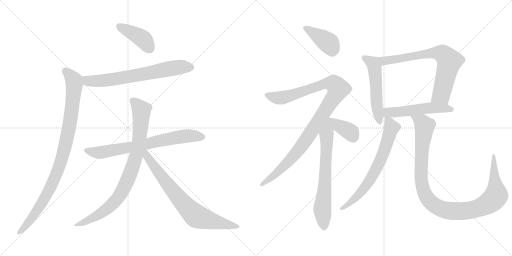
t = 0.00 s
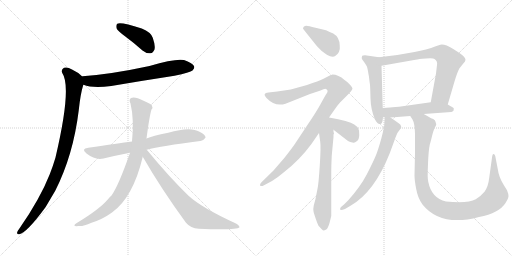
t = 2.46 s
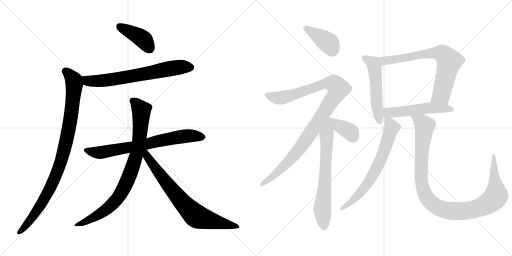
t = 4.92 s
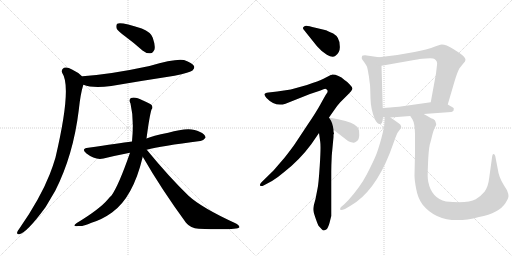
t = 7.38 s
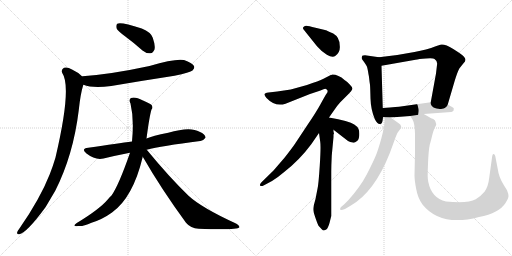
t = 9.84 s
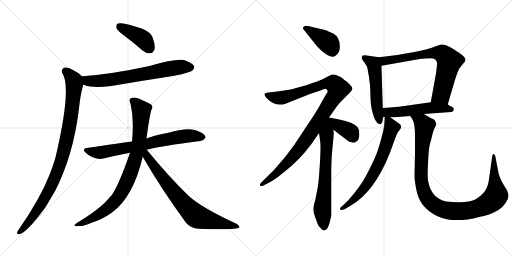
t = 12.30 s

The animated SVG that drew these frames (rendered in a browser with its animation timeline set to each time). Animation: 15 CSS @keyframes rules; one cycle of 12.30 s.

<svg version="1.1" viewBox="0 0 2048 1024" xmlns="http://www.w3.org/2000/svg">
  <g stroke="lightgray" stroke-dasharray="1,1" stroke-width="1" transform="scale(4, 4)">
    <line x1="0" y1="0" x2="256" y2="256"></line>
    <line x1="256" y1="0" x2="0" y2="256"></line>
    <line x1="128" y1="0" x2="128" y2="256"></line>
    <line x1="0" y1="128" x2="256" y2="128"></line>
    <line x1="256" y1="0" x2="512" y2="256"></line>
    <line x1="512" y1="0" x2="256" y2="256"></line>
    <line x1="384" y1="0" x2="384" y2="256"></line>
    <line x1="256" y1="128" x2="512" y2="128"></line>
  </g>
<g transform="scale(1, -1) translate(0, -850)">
   <style type="text/css">
    @keyframes keyframes0 {
      from {
       stroke: black;
       stroke-dashoffset: 412;
       stroke-width: 128;
       }
       57% {
       animation-timing-function: step-end;
       stroke: black;
       stroke-dashoffset: 0;
       stroke-width: 128;
       }
       to {
       stroke: black;
       stroke-width: 1024;
       }
       }
       #make-me-a-hanzi-animation-0 {
         animation: keyframes0 0.585286s both;
         animation-delay: 0.000000s;
         animation-timing-function: linear;
       }
    @keyframes keyframes1 {
      from {
       stroke: black;
       stroke-dashoffset: 692;
       stroke-width: 128;
       }
       69% {
       animation-timing-function: step-end;
       stroke: black;
       stroke-dashoffset: 0;
       stroke-width: 128;
       }
       to {
       stroke: black;
       stroke-width: 1024;
       }
       }
       #make-me-a-hanzi-animation-1 {
         animation: keyframes1 0.813151s both;
         animation-delay: 0.585286s;
         animation-timing-function: linear;
       }
    @keyframes keyframes2 {
      from {
       stroke: black;
       stroke-dashoffset: 965;
       stroke-width: 128;
       }
       76% {
       animation-timing-function: step-end;
       stroke: black;
       stroke-dashoffset: 0;
       stroke-width: 128;
       }
       to {
       stroke: black;
       stroke-width: 1024;
       }
       }
       #make-me-a-hanzi-animation-2 {
         animation: keyframes2 1.035319s both;
         animation-delay: 1.398437s;
         animation-timing-function: linear;
       }
    @keyframes keyframes3 {
      from {
       stroke: black;
       stroke-dashoffset: 725;
       stroke-width: 128;
       }
       70% {
       animation-timing-function: step-end;
       stroke: black;
       stroke-dashoffset: 0;
       stroke-width: 128;
       }
       to {
       stroke: black;
       stroke-width: 1024;
       }
       }
       #make-me-a-hanzi-animation-3 {
         animation: keyframes3 0.840007s both;
         animation-delay: 2.433756s;
         animation-timing-function: linear;
       }
    @keyframes keyframes4 {
      from {
       stroke: black;
       stroke-dashoffset: 861;
       stroke-width: 128;
       }
       74% {
       animation-timing-function: step-end;
       stroke: black;
       stroke-dashoffset: 0;
       stroke-width: 128;
       }
       to {
       stroke: black;
       stroke-width: 1024;
       }
       }
       #make-me-a-hanzi-animation-4 {
         animation: keyframes4 0.950684s both;
         animation-delay: 3.273763s;
         animation-timing-function: linear;
       }
    @keyframes keyframes5 {
      from {
       stroke: black;
       stroke-dashoffset: 758;
       stroke-width: 128;
       }
       71% {
       animation-timing-function: step-end;
       stroke: black;
       stroke-dashoffset: 0;
       stroke-width: 128;
       }
       to {
       stroke: black;
       stroke-width: 1024;
       }
       }
       #make-me-a-hanzi-animation-5 {
         animation: keyframes5 0.866862s both;
         animation-delay: 4.224447s;
         animation-timing-function: linear;
       }
    @keyframes keyframes6 {
      from {
       stroke: black;
       stroke-dashoffset: 405;
       stroke-width: 128;
       }
       57% {
       animation-timing-function: step-end;
       stroke: black;
       stroke-dashoffset: 0;
       stroke-width: 128;
       }
       to {
       stroke: black;
       stroke-width: 1024;
       }
       }
       #make-me-a-hanzi-animation-6 {
         animation: keyframes6 0.579590s both;
         animation-delay: 5.091309s;
         animation-timing-function: linear;
       }
    @keyframes keyframes7 {
      from {
       stroke: black;
       stroke-dashoffset: 1054;
       stroke-width: 128;
       }
       77% {
       animation-timing-function: step-end;
       stroke: black;
       stroke-dashoffset: 0;
       stroke-width: 128;
       }
       to {
       stroke: black;
       stroke-width: 1024;
       }
       }
       #make-me-a-hanzi-animation-7 {
         animation: keyframes7 1.107747s both;
         animation-delay: 5.670899s;
         animation-timing-function: linear;
       }
    @keyframes keyframes8 {
      from {
       stroke: black;
       stroke-dashoffset: 690;
       stroke-width: 128;
       }
       69% {
       animation-timing-function: step-end;
       stroke: black;
       stroke-dashoffset: 0;
       stroke-width: 128;
       }
       to {
       stroke: black;
       stroke-width: 1024;
       }
       }
       #make-me-a-hanzi-animation-8 {
         animation: keyframes8 0.811523s both;
         animation-delay: 6.778646s;
         animation-timing-function: linear;
       }
    @keyframes keyframes9 {
      from {
       stroke: black;
       stroke-dashoffset: 374;
       stroke-width: 128;
       }
       55% {
       animation-timing-function: step-end;
       stroke: black;
       stroke-dashoffset: 0;
       stroke-width: 128;
       }
       to {
       stroke: black;
       stroke-width: 1024;
       }
       }
       #make-me-a-hanzi-animation-9 {
         animation: keyframes9 0.554362s both;
         animation-delay: 7.590169s;
         animation-timing-function: linear;
       }
    @keyframes keyframes10 {
      from {
       stroke: black;
       stroke-dashoffset: 534;
       stroke-width: 128;
       }
       63% {
       animation-timing-function: step-end;
       stroke: black;
       stroke-dashoffset: 0;
       stroke-width: 128;
       }
       to {
       stroke: black;
       stroke-width: 1024;
       }
       }
       #make-me-a-hanzi-animation-10 {
         animation: keyframes10 0.684570s both;
         animation-delay: 8.144531s;
         animation-timing-function: linear;
       }
    @keyframes keyframes11 {
      from {
       stroke: black;
       stroke-dashoffset: 725;
       stroke-width: 128;
       }
       70% {
       animation-timing-function: step-end;
       stroke: black;
       stroke-dashoffset: 0;
       stroke-width: 128;
       }
       to {
       stroke: black;
       stroke-width: 1024;
       }
       }
       #make-me-a-hanzi-animation-11 {
         animation: keyframes11 0.840007s both;
         animation-delay: 8.829101s;
         animation-timing-function: linear;
       }
    @keyframes keyframes12 {
      from {
       stroke: black;
       stroke-dashoffset: 533;
       stroke-width: 128;
       }
       63% {
       animation-timing-function: step-end;
       stroke: black;
       stroke-dashoffset: 0;
       stroke-width: 128;
       }
       to {
       stroke: black;
       stroke-width: 1024;
       }
       }
       #make-me-a-hanzi-animation-12 {
         animation: keyframes12 0.683757s both;
         animation-delay: 9.669108s;
         animation-timing-function: linear;
       }
    @keyframes keyframes13 {
      from {
       stroke: black;
       stroke-dashoffset: 688;
       stroke-width: 128;
       }
       69% {
       animation-timing-function: step-end;
       stroke: black;
       stroke-dashoffset: 0;
       stroke-width: 128;
       }
       to {
       stroke: black;
       stroke-width: 1024;
       }
       }
       #make-me-a-hanzi-animation-13 {
         animation: keyframes13 0.809896s both;
         animation-delay: 10.352865s;
         animation-timing-function: linear;
       }
    @keyframes keyframes14 {
      from {
       stroke: black;
       stroke-dashoffset: 1085;
       stroke-width: 128;
       }
       78% {
       animation-timing-function: step-end;
       stroke: black;
       stroke-dashoffset: 0;
       stroke-width: 128;
       }
       to {
       stroke: black;
       stroke-width: 1024;
       }
       }
       #make-me-a-hanzi-animation-14 {
         animation: keyframes14 1.132975s both;
         animation-delay: 11.162761s;
         animation-timing-function: linear;
       }
</style>
<path d="M 500.0 705.0 Q 534.0 680.0 570.0 648.0 Q 586.0 635.0 602.0 637.0 Q 612.0 638.0 618.0 652.0 Q 622.0 668.0 611.0 699.0 Q 604.0 721.0 567.0 736.0 Q 482.0 764.0 469.0 755.0 Q 463.0 751.0 466.0 737.0 Q 470.0 727.0 500.0 705.0 Z" fill="lightgray"></path> 
<path d="M 334.0 511.0 Q 370.0 496.0 445.0 506.0 Q 568.0 527.0 698.0 547.0 Q 761.0 560.0 770.0 568.0 Q 780.0 577.0 776.0 586.0 Q 769.0 599.0 736.0 610.0 Q 702.0 617.0 598.0 586.0 Q 445.0 553.0 330.0 545.0 Q 329.0 545.0 329.0 544.0 C 299.0 540.0 305.0 520.0 334.0 511.0 Z" fill="lightgray"></path> 
<path d="M 329.0 544.0 Q 314.0 560.0 288.0 572.0 Q 269.0 584.0 256.0 579.0 Q 243.0 572.0 249.0 558.0 Q 288.0 501.0 222.0 220.0 Q 212.0 186.0 199.0 153.0 Q 160.0 54.0 77.0 -65.0 Q 71.0 -72.0 69.0 -78.0 Q 66.0 -88.0 77.0 -87.0 Q 107.0 -81.0 182.0 21.0 L 221.0 87.0 Q 293.0 229.0 315.0 409.0 Q 322.0 476.0 333.0 510.0 Q 333.0 511.0 334.0 511.0 C 341.0 534.0 341.0 534.0 329.0 544.0 Z" fill="lightgray"></path> 
<path d="M 587.0 251.0 Q 644.0 266.0 801.0 286.0 Q 811.0 285.0 822.0 299.0 Q 823.0 312.0 798.0 323.0 Q 761.0 345.0 673.0 319.0 Q 609.0 306.0 586.0 296.0 L 528.0 284.0 Q 474.0 277.0 353.0 259.0 Q 322.0 255.0 346.0 236.0 Q 382.0 208.0 414.0 216.0 Q 463.0 228.0 520.0 239.0 L 587.0 251.0 Z" fill="lightgray"></path> 
<path d="M 586.0 296.0 Q 598.0 387.0 606.0 412.0 Q 613.0 419.0 607.0 429.0 Q 601.0 436.0 572.0 448.0 Q 541.0 464.0 524.0 458.0 Q 514.0 452.0 522.0 436.0 Q 537.0 373.0 528.0 284.0 L 520.0 239.0 Q 475.0 109.0 446.0 68.0 Q 437.0 61.0 431.0 52.0 Q 397.0 12.0 307.0 -42.0 Q 285.0 -57.0 314.0 -54.0 Q 330.0 -57.0 366.0 -41.0 Q 409.0 -28.0 448.0 0.0 Q 532.0 60.0 571.0 223.0 L 586.0 296.0 Z" fill="lightgray"></path> 
<path d="M 571.0 223.0 Q 644.0 96.0 744.0 -41.0 Q 762.0 -63.0 795.0 -65.0 Q 948.0 -71.0 958.0 -59.0 Q 958.0 -53.0 944.0 -44.0 Q 806.0 19.0 753.0 68.0 Q 675.0 144.0 587.0 251.0 C 568.0 274.0 552.0 255.0 571.0 223.0 Z" fill="lightgray"></path> 
<path d="M 1268.0 665.5 Q 1284.0 646.5 1307.5 631.5 Q 1331.0 616.5 1342.0 627.5 Q 1362.0 641.5 1359.0 667.5 Q 1359.0 701.5 1333.0 716.5 Q 1306.0 728.5 1304.0 729.5 L 1262.0 739.5 Q 1233.0 747.5 1226.0 747.5 Q 1219.0 747.5 1214.0 742.5 Q 1209.0 737.5 1216.0 730.5 L 1268.0 665.5 Z" fill="lightgray"></path> 
<path d="M 1316.0 380.5 L 1335.0 407.5 Q 1348.0 427.5 1361.0 441.5 L 1394.0 474.5 Q 1407.0 487.5 1409.0 493.5 Q 1413.0 498.5 1398.0 513.5 Q 1390.0 523.5 1378.0 530.5 Q 1354.0 552.5 1329.0 552.5 L 1328.0 551.5 Q 1325.0 551.5 1324.0 550.5 L 1323.0 550.5 L 1294.0 535.5 Q 1276.0 526.5 1228.0 510.5 L 1163.0 492.5 L 1109.0 484.5 L 1074.0 480.5 Q 1047.0 478.5 1066.0 458.5 Q 1101.0 421.5 1142.0 435.5 L 1240.0 474.5 L 1282.0 488.5 Q 1298.0 495.5 1303.0 494.5 Q 1308.0 493.5 1310.0 488.0 Q 1312.0 482.5 1306.0 475.5 Q 1301.0 468.5 1282.5 434.5 Q 1264.0 400.5 1231.0 352.5 L 1180.0 275.5 Q 1171.0 261.5 1138.0 219.5 L 1094.0 168.5 L 1046.0 121.5 Q 1038.0 113.5 1040.5 108.0 Q 1043.0 102.5 1058.0 110.5 L 1088.0 126.5 Q 1111.0 140.5 1138.0 163.5 Q 1199.0 211.5 1245.0 273.5 L 1276.0 318.5 L 1316.0 380.5 Z" fill="lightgray"></path> 
<path d="M 1334.0 324.5 L 1334.0 331.5 C 1326.0 404.5 1262.0 420.5 1276.0 318.5 L 1281.0 282.5 Q 1284.0 263.5 1279.0 187.5 Q 1274.0 110.5 1270.0 95.5 L 1262.0 54.5 L 1255.0 28.5 Q 1252.0 13.5 1254.0 5.5 Q 1255.0 -1.5 1263.0 -24.5 Q 1271.0 -47.5 1274.0 -52.5 L 1286.0 -65.5 Q 1292.0 -71.5 1295.0 -71.5 Q 1297.0 -71.5 1305.0 -67.5 Q 1312.0 -62.5 1318.0 -41.5 L 1325.0 -13.5 L 1325.0 161.5 Q 1325.0 188.5 1327.0 228.5 L 1334.0 302.5 L 1334.0 312.5 L 1336.0 315.5 L 1334.0 324.5 Z" fill="lightgray"></path> 
<path d="M 1334.0 331.5 L 1392.0 286.5 Q 1399.0 282.5 1414.0 279.5 Q 1419.0 278.5 1428.0 286.5 Q 1436.0 291.5 1437.0 309.5 Q 1438.0 327.5 1434.0 334.5 Q 1430.0 344.5 1417.0 352.5 Q 1397.0 367.5 1316.0 380.5 C 1286.0 385.5 1310.0 349.5 1334.0 331.5 Z" fill="lightgray"></path> 
<path d="M 1516.0 621.5 L 1460.0 629.5 Q 1451.0 629.5 1449.0 627.5 Q 1446.0 619.5 1447.0 617.5 Q 1447.0 614.5 1457.0 601.5 Q 1466.0 588.5 1468.0 583.5 Q 1470.0 577.5 1472.0 565.5 Q 1474.0 552.5 1475.0 548.5 Q 1476.0 543.5 1477.0 533.5 Q 1478.0 523.5 1480.0 511.5 Q 1481.0 498.5 1482.0 456.5 Q 1483.0 413.5 1499.0 374.5 Q 1511.0 349.5 1524.0 355.5 Q 1530.0 356.5 1532.0 381.5 L 1531.0 418.5 L 1526.0 587.5 C 1525.0 617.5 1525.0 620.5 1516.0 621.5 Z" fill="lightgray"></path> 
<path d="M 1791.0 432.5 L 1818.0 524.5 Q 1830.0 564.5 1838.0 577.5 L 1854.0 597.5 Q 1862.0 605.5 1862.0 611.5 Q 1862.0 616.5 1855.0 624.5 Q 1848.0 632.5 1813.0 654.5 Q 1777.0 676.5 1761.0 671.5 L 1743.0 665.5 Q 1707.0 651.5 1658.0 642.5 L 1589.0 630.5 L 1516.0 621.5 C 1486.0 617.5 1496.0 582.5 1526.0 587.5 L 1662.0 611.5 Q 1674.0 614.5 1704.0 616.5 Q 1734.0 618.5 1738.0 614.5 Q 1751.0 606.5 1748.0 590.5 L 1744.0 556.5 L 1723.0 441.5 C 1718.0 411.5 1783.0 403.5 1791.0 432.5 Z" fill="lightgray"></path> 
<path d="M 1562.0 380.5 L 1641.0 386.5 L 1695.0 394.5 L 1805.0 402.5 Q 1807.0 402.5 1814.0 407.5 Q 1814.0 410.5 1815.0 413.5 Q 1818.0 418.5 1801.0 426.5 L 1791.0 432.5 C 1766.0 447.5 1753.0 445.5 1723.0 441.5 L 1603.0 424.5 Q 1596.0 423.5 1531.0 418.5 C 1501.0 416.5 1502.0 381.5 1532.0 381.5 L 1539.0 381.5 L 1562.0 380.5 Z" fill="lightgray"></path> 
<path d="M 1604.0 338.5 Q 1606.0 341.5 1604.0 346.5 Q 1604.0 352.5 1592.0 359.5 L 1562.0 380.5 C 1540.0 395.5 1540.0 395.5 1539.0 381.5 L 1537.0 350.5 Q 1537.0 341.5 1525.0 295.5 Q 1512.0 248.5 1503.0 227.5 Q 1494.0 205.5 1468.0 154.5 Q 1441.0 102.5 1393.0 49.5 L 1376.0 32.5 L 1364.0 22.5 Q 1359.0 17.5 1361.0 12.5 Q 1362.0 7.5 1380.0 14.5 L 1402.0 27.5 Q 1497.0 81.5 1559.0 237.5 L 1582.0 300.5 Q 1588.0 320.5 1596.0 327.5 L 1604.0 338.5 Z" fill="lightgray"></path> 
<path d="M 1641.0 386.5 L 1650.0 372.5 Q 1659.0 357.5 1660.0 315.5 Q 1660.0 272.5 1660.0 238.5 L 1658.0 148.5 Q 1658.0 128.5 1665.0 93.5 Q 1671.0 58.5 1690.0 32.5 Q 1763.0 -58.5 1916.0 -17.5 Q 1997.0 -1.5 2022.0 38.5 Q 2034.0 57.5 2034.0 66.5 Q 2034.0 74.5 2028.0 89.5 L 2015.0 110.5 Q 1995.0 142.5 1991.0 174.5 L 1981.0 226.5 Q 1978.0 235.5 1972.0 233.5 Q 1969.0 232.5 1967.0 212.5 L 1957.0 140.5 Q 1953.0 103.5 1938.0 83.5 Q 1922.0 64.5 1903.0 53.5 Q 1871.0 35.5 1784.0 44.5 Q 1726.0 57.5 1713.0 123.5 Q 1709.0 137.5 1712.0 193.5 Q 1714.0 249.5 1719.0 271.5 L 1724.0 289.5 Q 1734.0 332.5 1740.0 341.5 Q 1745.0 350.5 1745.0 353.5 L 1742.0 363.5 Q 1741.0 370.5 1733.0 374.5 Q 1724.0 377.5 1716.0 382.5 L 1695.0 394.5 C 1669.0 409.5 1626.0 412.5 1641.0 386.5 Z" fill="lightgray"></path> 
      <clipPath id="make-me-a-hanzi-clip-0">
      <path d="M 500.0 705.0 Q 534.0 680.0 570.0 648.0 Q 586.0 635.0 602.0 637.0 Q 612.0 638.0 618.0 652.0 Q 622.0 668.0 611.0 699.0 Q 604.0 721.0 567.0 736.0 Q 482.0 764.0 469.0 755.0 Q 463.0 751.0 466.0 737.0 Q 470.0 727.0 500.0 705.0 Z" fill="lightgray"></path>
      </clipPath>
      <path clip-path="url(#make-me-a-hanzi-clip-0)" d="M 475.0 747.0 L 570.0 695.0 L 598.0 657.0 " fill="none" id="make-me-a-hanzi-animation-0" stroke-dasharray="284 568" stroke-linecap="round"></path>

      <clipPath id="make-me-a-hanzi-clip-1">
      <path d="M 334.0 511.0 Q 370.0 496.0 445.0 506.0 Q 568.0 527.0 698.0 547.0 Q 761.0 560.0 770.0 568.0 Q 780.0 577.0 776.0 586.0 Q 769.0 599.0 736.0 610.0 Q 702.0 617.0 598.0 586.0 Q 445.0 553.0 330.0 545.0 Q 329.0 545.0 329.0 544.0 C 299.0 540.0 305.0 520.0 334.0 511.0 Z" fill="lightgray"></path>
      </clipPath>
      <path clip-path="url(#make-me-a-hanzi-clip-1)" d="M 335.0 539.0 L 356.0 526.0 L 432.0 529.0 L 674.0 575.0 L 728.0 583.0 L 762.0 581.0 " fill="none" id="make-me-a-hanzi-animation-1" stroke-dasharray="564 1128" stroke-linecap="round"></path>

      <clipPath id="make-me-a-hanzi-clip-2">
      <path d="M 329.0 544.0 Q 314.0 560.0 288.0 572.0 Q 269.0 584.0 256.0 579.0 Q 243.0 572.0 249.0 558.0 Q 288.0 501.0 222.0 220.0 Q 212.0 186.0 199.0 153.0 Q 160.0 54.0 77.0 -65.0 Q 71.0 -72.0 69.0 -78.0 Q 66.0 -88.0 77.0 -87.0 Q 107.0 -81.0 182.0 21.0 L 221.0 87.0 Q 293.0 229.0 315.0 409.0 Q 322.0 476.0 333.0 510.0 Q 333.0 511.0 334.0 511.0 C 341.0 534.0 341.0 534.0 329.0 544.0 Z" fill="lightgray"></path>
      </clipPath>
      <path clip-path="url(#make-me-a-hanzi-clip-2)" d="M 262.0 565.0 L 290.0 537.0 L 298.0 514.0 L 282.0 371.0 L 248.0 216.0 L 210.0 117.0 L 160.0 23.0 L 78.0 -78.0 " fill="none" id="make-me-a-hanzi-animation-2" stroke-dasharray="837 1674" stroke-linecap="round"></path>

      <clipPath id="make-me-a-hanzi-clip-3">
      <path d="M 587.0 251.0 Q 644.0 266.0 801.0 286.0 Q 811.0 285.0 822.0 299.0 Q 823.0 312.0 798.0 323.0 Q 761.0 345.0 673.0 319.0 Q 609.0 306.0 586.0 296.0 L 528.0 284.0 Q 474.0 277.0 353.0 259.0 Q 322.0 255.0 346.0 236.0 Q 382.0 208.0 414.0 216.0 Q 463.0 228.0 520.0 239.0 L 587.0 251.0 Z" fill="lightgray"></path>
      </clipPath>
      <path clip-path="url(#make-me-a-hanzi-clip-3)" d="M 348.0 248.0 L 376.0 241.0 L 415.0 242.0 L 742.0 306.0 L 810.0 300.0 " fill="none" id="make-me-a-hanzi-animation-3" stroke-dasharray="597 1194" stroke-linecap="round"></path>

      <clipPath id="make-me-a-hanzi-clip-4">
      <path d="M 586.0 296.0 Q 598.0 387.0 606.0 412.0 Q 613.0 419.0 607.0 429.0 Q 601.0 436.0 572.0 448.0 Q 541.0 464.0 524.0 458.0 Q 514.0 452.0 522.0 436.0 Q 537.0 373.0 528.0 284.0 L 520.0 239.0 Q 475.0 109.0 446.0 68.0 Q 437.0 61.0 431.0 52.0 Q 397.0 12.0 307.0 -42.0 Q 285.0 -57.0 314.0 -54.0 Q 330.0 -57.0 366.0 -41.0 Q 409.0 -28.0 448.0 0.0 Q 532.0 60.0 571.0 223.0 L 586.0 296.0 Z" fill="lightgray"></path>
      </clipPath>
      <path clip-path="url(#make-me-a-hanzi-clip-4)" d="M 531.0 448.0 L 565.0 408.0 L 565.0 383.0 L 550.0 250.0 L 513.0 134.0 L 479.0 69.0 L 437.0 22.0 L 381.0 -17.0 L 319.0 -43.0 " fill="none" id="make-me-a-hanzi-animation-4" stroke-dasharray="733 1466" stroke-linecap="round"></path>

      <clipPath id="make-me-a-hanzi-clip-5">
      <path d="M 571.0 223.0 Q 644.0 96.0 744.0 -41.0 Q 762.0 -63.0 795.0 -65.0 Q 948.0 -71.0 958.0 -59.0 Q 958.0 -53.0 944.0 -44.0 Q 806.0 19.0 753.0 68.0 Q 675.0 144.0 587.0 251.0 C 568.0 274.0 552.0 255.0 571.0 223.0 Z" fill="lightgray"></path>
      </clipPath>
      <path clip-path="url(#make-me-a-hanzi-clip-5)" d="M 583.0 241.0 L 596.0 212.0 L 679.0 102.0 L 729.0 40.0 L 783.0 -13.0 L 857.0 -37.0 L 954.0 -57.0 " fill="none" id="make-me-a-hanzi-animation-5" stroke-dasharray="630 1260" stroke-linecap="round"></path>

      <clipPath id="make-me-a-hanzi-clip-6">
      <path d="M 1268.0 665.5 Q 1284.0 646.5 1307.5 631.5 Q 1331.0 616.5 1342.0 627.5 Q 1362.0 641.5 1359.0 667.5 Q 1359.0 701.5 1333.0 716.5 Q 1306.0 728.5 1304.0 729.5 L 1262.0 739.5 Q 1233.0 747.5 1226.0 747.5 Q 1219.0 747.5 1214.0 742.5 Q 1209.0 737.5 1216.0 730.5 L 1268.0 665.5 Z" fill="lightgray"></path>
      </clipPath>
      <path clip-path="url(#make-me-a-hanzi-clip-6)" d="M 1223.0 737.5 L 1314.0 679.5 L 1330.0 641.5 " fill="none" id="make-me-a-hanzi-animation-6" stroke-dasharray="277 554" stroke-linecap="round"></path>

      <clipPath id="make-me-a-hanzi-clip-7">
      <path d="M 1316.0 380.5 L 1335.0 407.5 Q 1348.0 427.5 1361.0 441.5 L 1394.0 474.5 Q 1407.0 487.5 1409.0 493.5 Q 1413.0 498.5 1398.0 513.5 Q 1390.0 523.5 1378.0 530.5 Q 1354.0 552.5 1329.0 552.5 L 1328.0 551.5 Q 1325.0 551.5 1324.0 550.5 L 1323.0 550.5 L 1294.0 535.5 Q 1276.0 526.5 1228.0 510.5 L 1163.0 492.5 L 1109.0 484.5 L 1074.0 480.5 Q 1047.0 478.5 1066.0 458.5 Q 1101.0 421.5 1142.0 435.5 L 1240.0 474.5 L 1282.0 488.5 Q 1298.0 495.5 1303.0 494.5 Q 1308.0 493.5 1310.0 488.0 Q 1312.0 482.5 1306.0 475.5 Q 1301.0 468.5 1282.5 434.5 Q 1264.0 400.5 1231.0 352.5 L 1180.0 275.5 Q 1171.0 261.5 1138.0 219.5 L 1094.0 168.5 L 1046.0 121.5 Q 1038.0 113.5 1040.5 108.0 Q 1043.0 102.5 1058.0 110.5 L 1088.0 126.5 Q 1111.0 140.5 1138.0 163.5 Q 1199.0 211.5 1245.0 273.5 L 1276.0 318.5 L 1316.0 380.5 Z" fill="lightgray"></path>
      </clipPath>
      <path clip-path="url(#make-me-a-hanzi-clip-7)" d="M 1069.0 469.5 L 1099.0 459.5 L 1128.0 459.5 L 1309.0 517.5 L 1336.0 514.5 L 1353.0 494.5 L 1265.0 351.5 L 1192.0 248.5 L 1109.0 159.5 L 1046.0 113.5 " fill="none" id="make-me-a-hanzi-animation-7" stroke-dasharray="926 1852" stroke-linecap="round"></path>

      <clipPath id="make-me-a-hanzi-clip-8">
      <path d="M 1334.0 324.5 L 1334.0 331.5 C 1326.0 404.5 1262.0 420.5 1276.0 318.5 L 1281.0 282.5 Q 1284.0 263.5 1279.0 187.5 Q 1274.0 110.5 1270.0 95.5 L 1262.0 54.5 L 1255.0 28.5 Q 1252.0 13.5 1254.0 5.5 Q 1255.0 -1.5 1263.0 -24.5 Q 1271.0 -47.5 1274.0 -52.5 L 1286.0 -65.5 Q 1292.0 -71.5 1295.0 -71.5 Q 1297.0 -71.5 1305.0 -67.5 Q 1312.0 -62.5 1318.0 -41.5 L 1325.0 -13.5 L 1325.0 161.5 Q 1325.0 188.5 1327.0 228.5 L 1334.0 302.5 L 1334.0 312.5 L 1336.0 315.5 L 1334.0 324.5 Z" fill="lightgray"></path>
      </clipPath>
      <path clip-path="url(#make-me-a-hanzi-clip-8)" d="M 1314.0 372.5 L 1289.0 16.5 L 1296.0 -60.5 " fill="none" id="make-me-a-hanzi-animation-8" stroke-dasharray="562 1124" stroke-linecap="round"></path>

      <clipPath id="make-me-a-hanzi-clip-9">
      <path d="M 1334.0 331.5 L 1392.0 286.5 Q 1399.0 282.5 1414.0 279.5 Q 1419.0 278.5 1428.0 286.5 Q 1436.0 291.5 1437.0 309.5 Q 1438.0 327.5 1434.0 334.5 Q 1430.0 344.5 1417.0 352.5 Q 1397.0 367.5 1316.0 380.5 C 1286.0 385.5 1310.0 349.5 1334.0 331.5 Z" fill="lightgray"></path>
      </clipPath>
      <path clip-path="url(#make-me-a-hanzi-clip-9)" d="M 1327.0 377.5 L 1356.0 346.5 L 1403.0 320.5 L 1412.0 300.5 " fill="none" id="make-me-a-hanzi-animation-9" stroke-dasharray="246 492" stroke-linecap="round"></path>

      <clipPath id="make-me-a-hanzi-clip-10">
      <path d="M 1516.0 621.5 L 1460.0 629.5 Q 1451.0 629.5 1449.0 627.5 Q 1446.0 619.5 1447.0 617.5 Q 1447.0 614.5 1457.0 601.5 Q 1466.0 588.5 1468.0 583.5 Q 1470.0 577.5 1472.0 565.5 Q 1474.0 552.5 1475.0 548.5 Q 1476.0 543.5 1477.0 533.5 Q 1478.0 523.5 1480.0 511.5 Q 1481.0 498.5 1482.0 456.5 Q 1483.0 413.5 1499.0 374.5 Q 1511.0 349.5 1524.0 355.5 Q 1530.0 356.5 1532.0 381.5 L 1531.0 418.5 L 1526.0 587.5 C 1525.0 617.5 1525.0 620.5 1516.0 621.5 Z" fill="lightgray"></path>
      </clipPath>
      <path clip-path="url(#make-me-a-hanzi-clip-10)" d="M 1456.0 620.5 L 1491.0 598.5 L 1497.0 585.5 L 1508.0 425.5 L 1519.0 364.5 " fill="none" id="make-me-a-hanzi-animation-10" stroke-dasharray="406 812" stroke-linecap="round"></path>

      <clipPath id="make-me-a-hanzi-clip-11">
      <path d="M 1791.0 432.5 L 1818.0 524.5 Q 1830.0 564.5 1838.0 577.5 L 1854.0 597.5 Q 1862.0 605.5 1862.0 611.5 Q 1862.0 616.5 1855.0 624.5 Q 1848.0 632.5 1813.0 654.5 Q 1777.0 676.5 1761.0 671.5 L 1743.0 665.5 Q 1707.0 651.5 1658.0 642.5 L 1589.0 630.5 L 1516.0 621.5 C 1486.0 617.5 1496.0 582.5 1526.0 587.5 L 1662.0 611.5 Q 1674.0 614.5 1704.0 616.5 Q 1734.0 618.5 1738.0 614.5 Q 1751.0 606.5 1748.0 590.5 L 1744.0 556.5 L 1723.0 441.5 C 1718.0 411.5 1783.0 403.5 1791.0 432.5 Z" fill="lightgray"></path>
      </clipPath>
      <path clip-path="url(#make-me-a-hanzi-clip-11)" d="M 1524.0 617.5 L 1546.0 607.5 L 1746.0 639.5 L 1770.0 634.5 L 1784.0 623.5 L 1797.0 605.5 L 1768.0 480.5 L 1731.0 447.5 " fill="none" id="make-me-a-hanzi-animation-11" stroke-dasharray="597 1194" stroke-linecap="round"></path>

      <clipPath id="make-me-a-hanzi-clip-12">
      <path d="M 1562.0 380.5 L 1641.0 386.5 L 1695.0 394.5 L 1805.0 402.5 Q 1807.0 402.5 1814.0 407.5 Q 1814.0 410.5 1815.0 413.5 Q 1818.0 418.5 1801.0 426.5 L 1791.0 432.5 C 1766.0 447.5 1753.0 445.5 1723.0 441.5 L 1603.0 424.5 Q 1596.0 423.5 1531.0 418.5 C 1501.0 416.5 1502.0 381.5 1532.0 381.5 L 1539.0 381.5 L 1562.0 380.5 Z" fill="lightgray"></path>
      </clipPath>
      <path clip-path="url(#make-me-a-hanzi-clip-12)" d="M 1536.0 387.5 L 1550.0 400.5 L 1727.0 419.5 L 1789.0 417.5 L 1806.0 411.5 " fill="none" id="make-me-a-hanzi-animation-12" stroke-dasharray="405 810" stroke-linecap="round"></path>

      <clipPath id="make-me-a-hanzi-clip-13">
      <path d="M 1604.0 338.5 Q 1606.0 341.5 1604.0 346.5 Q 1604.0 352.5 1592.0 359.5 L 1562.0 380.5 C 1540.0 395.5 1540.0 395.5 1539.0 381.5 L 1537.0 350.5 Q 1537.0 341.5 1525.0 295.5 Q 1512.0 248.5 1503.0 227.5 Q 1494.0 205.5 1468.0 154.5 Q 1441.0 102.5 1393.0 49.5 L 1376.0 32.5 L 1364.0 22.5 Q 1359.0 17.5 1361.0 12.5 Q 1362.0 7.5 1380.0 14.5 L 1402.0 27.5 Q 1497.0 81.5 1559.0 237.5 L 1582.0 300.5 Q 1588.0 320.5 1596.0 327.5 L 1604.0 338.5 Z" fill="lightgray"></path>
      </clipPath>
      <path clip-path="url(#make-me-a-hanzi-clip-13)" d="M 1544.0 373.5 L 1557.0 362.5 L 1567.0 339.5 L 1512.0 187.5 L 1447.0 85.5 L 1402.0 40.5 L 1365.0 16.5 " fill="none" id="make-me-a-hanzi-animation-13" stroke-dasharray="560 1120" stroke-linecap="round"></path>

      <clipPath id="make-me-a-hanzi-clip-14">
      <path d="M 1641.0 386.5 L 1650.0 372.5 Q 1659.0 357.5 1660.0 315.5 Q 1660.0 272.5 1660.0 238.5 L 1658.0 148.5 Q 1658.0 128.5 1665.0 93.5 Q 1671.0 58.5 1690.0 32.5 Q 1763.0 -58.5 1916.0 -17.5 Q 1997.0 -1.5 2022.0 38.5 Q 2034.0 57.5 2034.0 66.5 Q 2034.0 74.5 2028.0 89.5 L 2015.0 110.5 Q 1995.0 142.5 1991.0 174.5 L 1981.0 226.5 Q 1978.0 235.5 1972.0 233.5 Q 1969.0 232.5 1967.0 212.5 L 1957.0 140.5 Q 1953.0 103.5 1938.0 83.5 Q 1922.0 64.5 1903.0 53.5 Q 1871.0 35.5 1784.0 44.5 Q 1726.0 57.5 1713.0 123.5 Q 1709.0 137.5 1712.0 193.5 Q 1714.0 249.5 1719.0 271.5 L 1724.0 289.5 Q 1734.0 332.5 1740.0 341.5 Q 1745.0 350.5 1745.0 353.5 L 1742.0 363.5 Q 1741.0 370.5 1733.0 374.5 Q 1724.0 377.5 1716.0 382.5 L 1695.0 394.5 C 1669.0 409.5 1626.0 412.5 1641.0 386.5 Z" fill="lightgray"></path>
      </clipPath>
      <path clip-path="url(#make-me-a-hanzi-clip-14)" d="M 1648.0 386.5 L 1688.0 360.5 L 1698.0 346.5 L 1684.0 170.5 L 1686.0 120.5 L 1696.0 81.5 L 1718.0 46.5 L 1756.0 18.5 L 1803.0 6.5 L 1863.0 6.5 L 1918.0 19.5 L 1973.0 52.5 L 1985.0 70.5 L 1975.0 228.5 " fill="none" id="make-me-a-hanzi-animation-14" stroke-dasharray="957 1914" stroke-linecap="round"></path>

</g>
</svg>
